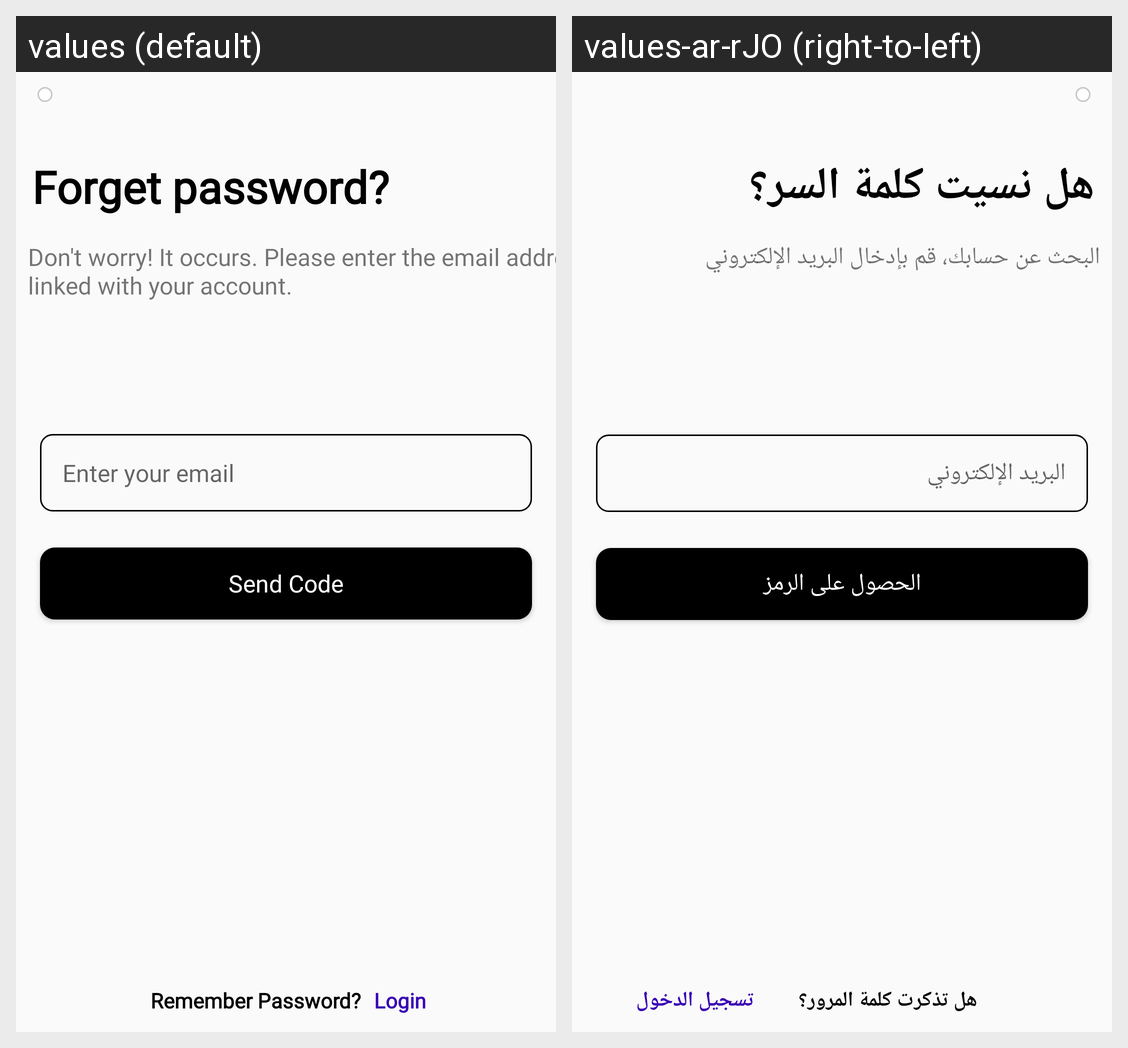

The Android screen above is rendered under two locales of the same app. Produce the string resources it draws, with the default and per-locale values.
Android screen res/layout/activity_forget.xml rendered under 2 locales, left to right: values (default), values-ar-rJO (right-to-left). Device: Nexus 5 (rendered at 1080×1920; each locale shown at half size, 540×960, under a caption strip naming it); theme Theme.MovieTimeApp.
Strings drawn on this screen, with the default value and each locale's value (text and hints the layout hard-codes, and strings that could not be matched under every locale, appear in the picture but are not listed):

forget_password
  values: Forget password?
  values-ar-rJO: هل نسيت كلمة السر؟

forgetMessage
  values: Don't worry! It occurs. Please enter the email address linked with your account.
  values-ar-rJO: البحث عن حسابك، قم بإدخال البريد الإلكتروني

enter_your_email
  values: Enter your email
  values-ar-rJO: البريد الإلكتروني

send_code
  values: Send Code
  values-ar-rJO: الحصول على الرمز

remember_password
  values: Remember Password?
  values-ar-rJO: هل تذكرت كلمة المرور؟

login_btn
  values: Login
  values-ar-rJO: تسجيل الدخول
